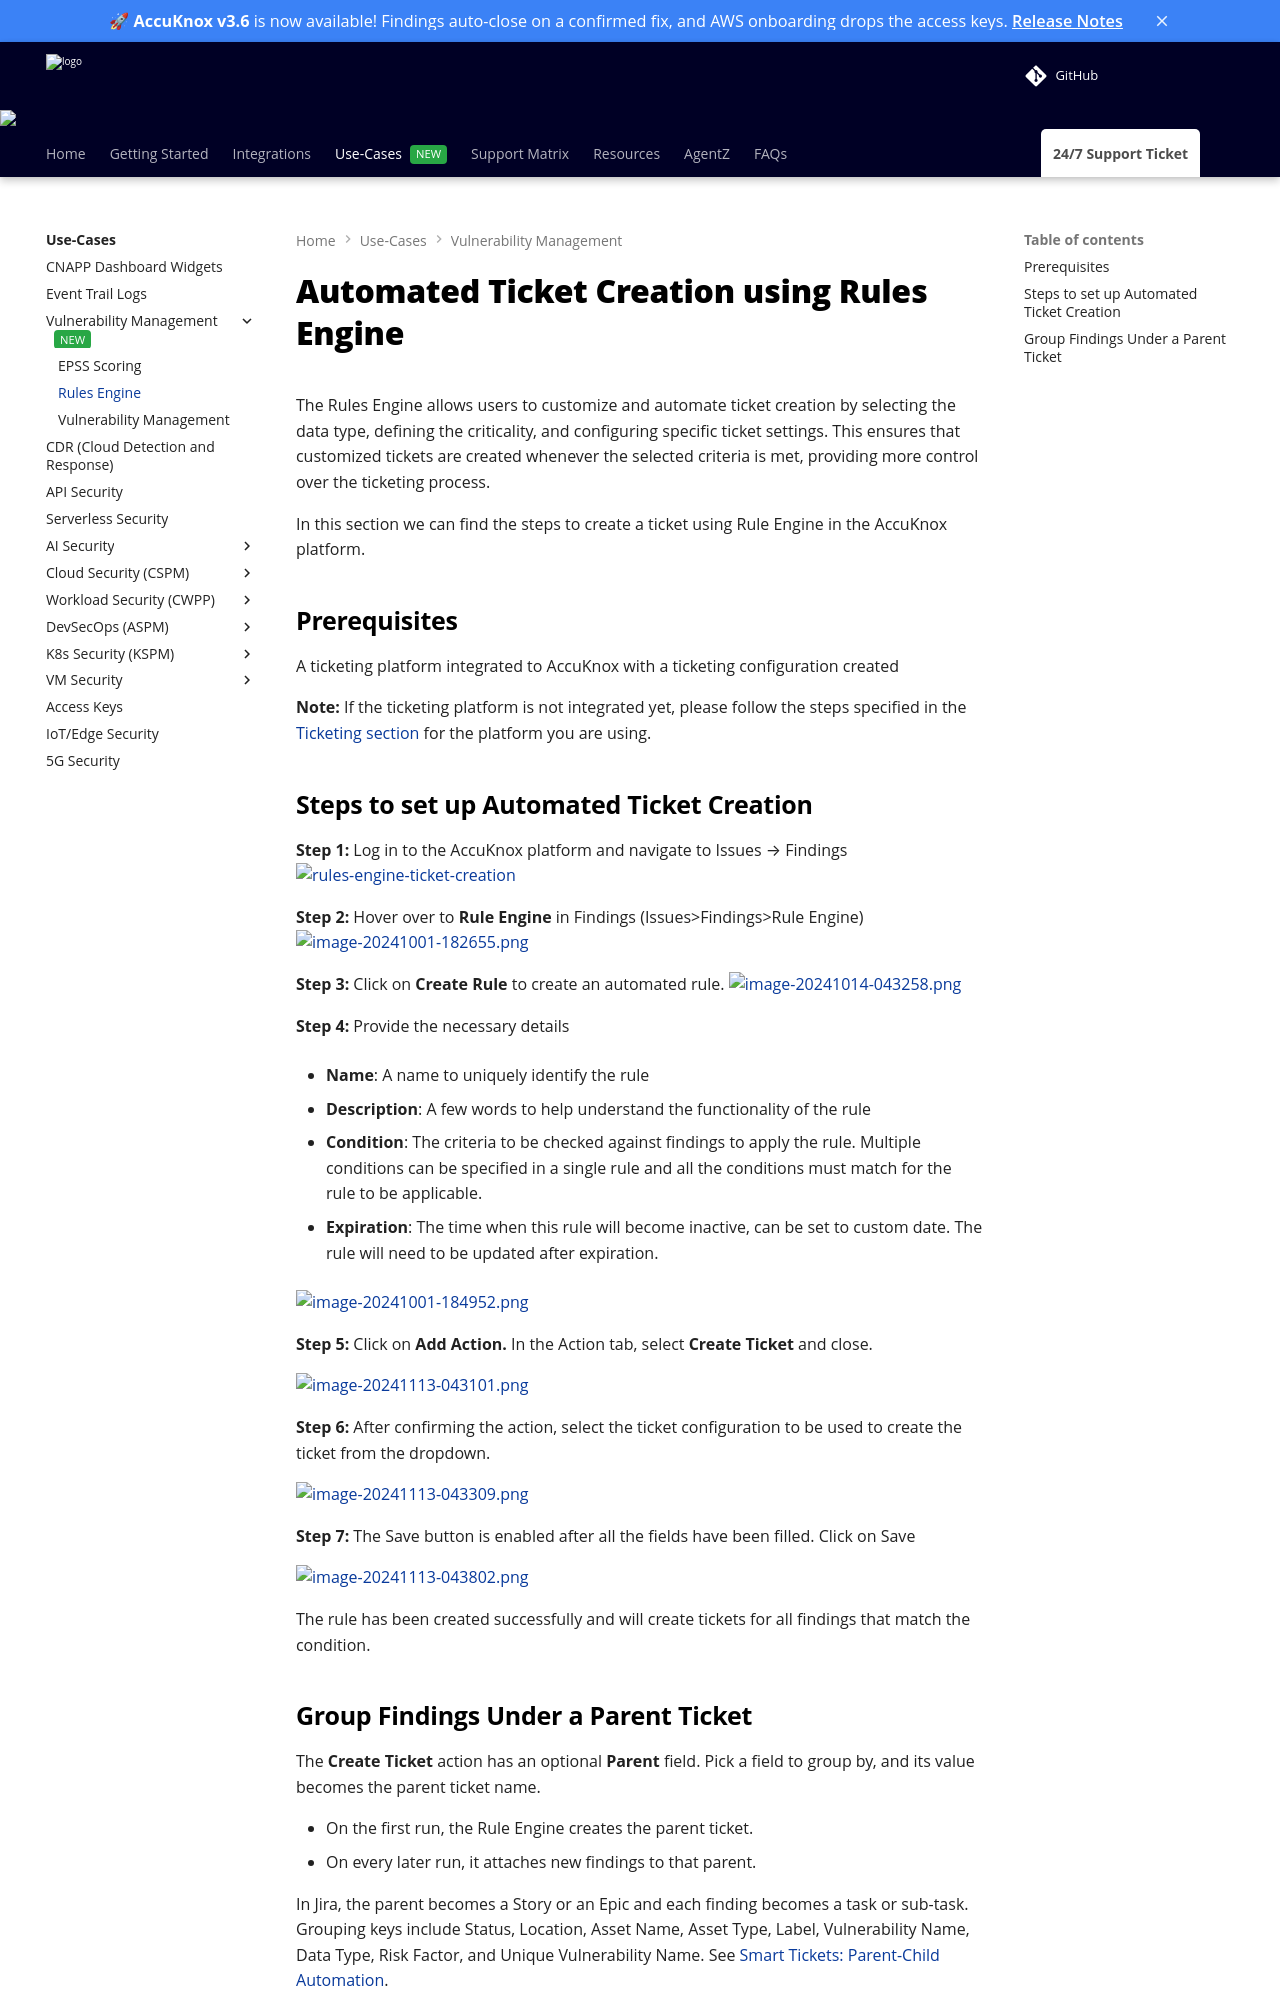

repository: accuknox/help · page: use-cases/rules-engine-ticket-creation/index.html · generator: mkdocs

---
title: Automated Ticket Creation using Rules Engine
description: Automate ticket creation in AccuKnox by defining rules, severity, and data types for a streamlined incident response process.
---

# Automated Ticket Creation using Rules Engine

The Rules Engine allows users to customize and automate ticket creation by selecting the data type, defining the criticality, and configuring specific ticket settings. This ensures that customized tickets are created whenever the selected criteria is met, providing more control over the ticketing process.

In this section we can find the steps to create a ticket using Rule Engine in the AccuKnox platform.

## Prerequisites

A ticketing platform integrated to AccuKnox with a ticketing configuration created

**Note:** If the ticketing platform is not integrated yet, please follow the steps specified in the [Ticketing section](https://help.accuknox.com/integrations/jira-cloud/ "https://help.accuknox.com/integrations/jira-cloud/") for the platform you are using.

## Steps to set up Automated Ticket Creation

**Step 1:** Log in to the AccuKnox platform and navigate to Issues → Findings
![rules-engine-ticket-creation](./images/rules-engine-ticket-creation/1.png)

**Step 2:** Hover over to **Rule Engine** in Findings (Issues>Findings>Rule Engine)
![image-20241001-182655.png](./images/rules-engine-ticket-creation/2.png)

**Step 3:** Click on **Create Rule** to create an automated rule.
![image-20241014-043258.png](./images/rules-engine-ticket-creation/3.png)

**Step 4:** Provide the necessary details

- **Name**: A name to uniquely identify the rule

- **Description**: A few words to help understand the functionality of the rule

- **Condition**: The criteria to be checked against findings to apply the rule. Multiple conditions can be specified in a single rule and all the conditions must match for the rule to be applicable.

- **Expiration**: The time when this rule will become inactive, can be set to custom date. The rule will need to be updated after expiration.

![image-20241001-184952.png](./images/rules-engine-ticket-creation/4.png)

**Step 5:** Click on **Add Action.** In the Action tab, select **Create Ticket** and close.

![image-20241113-043101.png](./images/rules-engine-ticket-creation/5.png)

**Step 6:** After confirming the action, select the ticket configuration to be used to create the ticket from the dropdown.

![image-20241113-043309.png](./images/rules-engine-ticket-creation/6.png)

**Step 7:** The Save button is enabled after all the fields have been filled. Click on Save

![image-20241113-043802.png](./images/rules-engine-ticket-creation/7.png)

The rule has been created successfully and will create tickets for all findings that match the condition.
